Labelled photos from "dataset-image", an image-classification folder in littlechicken139/Three-Stage-Cervical-TCT-Smear-Detection-Framework. The possible labels are: epithelial cell, HSIL high-grade squamous intraepithelial lesion, koilocyte, lymphocyte, middle layer cell, neutrophil, tri.

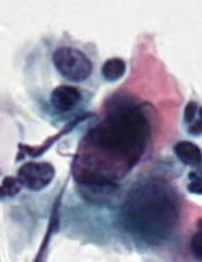
Label: HSIL high-grade squamous intraepithelial lesion

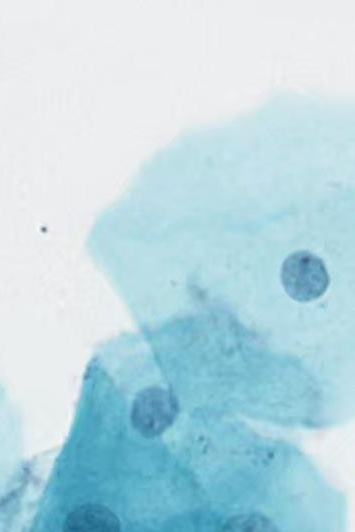
Label: middle layer cell

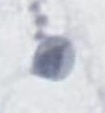
Label: epithelial cell

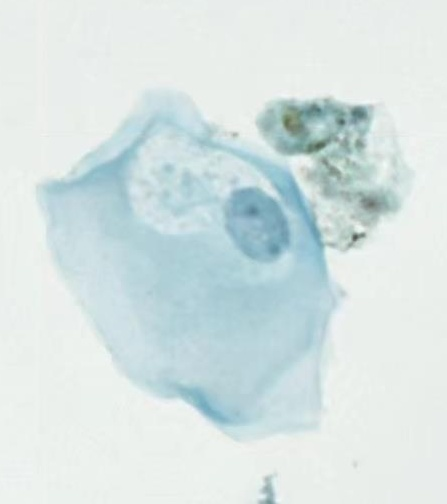
Label: koilocyte

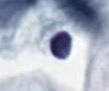
Label: lymphocyte

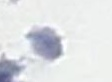
Label: tri
